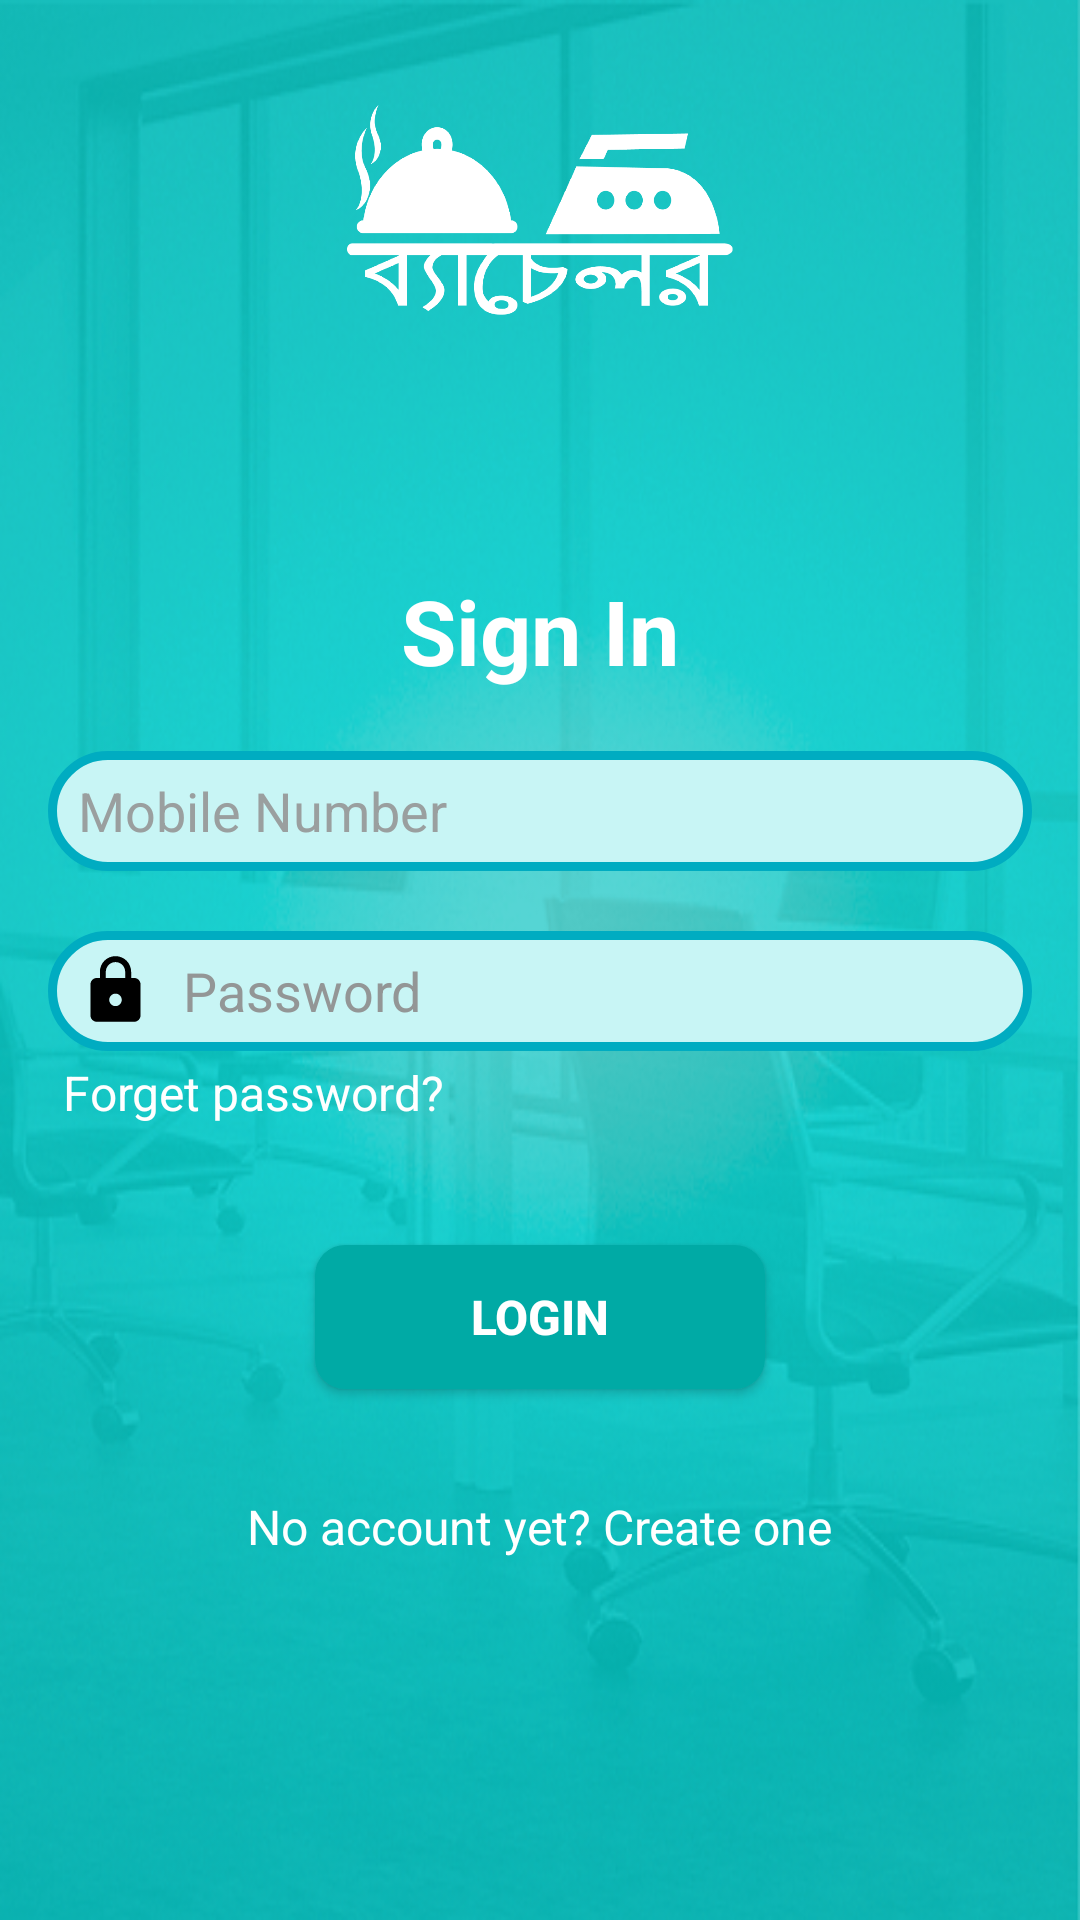

Layout XML and referenced resources for this Android screen:
<!-- AndroidManifest.xml: application theme AppTheme -->
<!-- res/layout/activity_login.xml -->
<?xml version="1.0" encoding="utf-8"?>
<ScrollView xmlns:android="http://schemas.android.com/apk/res/android"
    xmlns:app="http://schemas.android.com/apk/res-auto"
    xmlns:tools="http://schemas.android.com/tools"
    android:layout_width="match_parent"
    android:layout_height="match_parent"
    android:background="@drawable/loginfinal"
    tools:context="techkarkhana.apps.bachelor.dhaka.loginActivity">
    


    <LinearLayout
        android:layout_width="match_parent"
        android:layout_height="wrap_content"
        android:orientation="vertical"
        android:weightSum="7">

    <LinearLayout

        android:layout_gravity="top"
        android:layout_width="match_parent"
        android:layout_height="wrap_content"
        android:orientation="vertical"
        android:layout_marginTop="35dp"
        android:layout_weight="1">


            <ImageView
                android:layout_gravity="center"
                    android:layout_width="180dp"
                    android:layout_height="70dp"
                    android:src="@drawable/bachelor"/>
    </LinearLayout>
    <LinearLayout
        android:layout_gravity="center"
        android:layout_width="match_parent"
        android:layout_height="wrap_content"
        android:orientation="vertical">

    <LinearLayout
            android:layout_gravity="center"
            android:layout_marginTop="15dp"
            android:layout_width="match_parent"
            android:layout_height="wrap_content"
            android:orientation="vertical"
            android:weightSum="1">

            <TextView
                android:layout_marginTop="70dp"
                android:layout_width="wrap_content"
                android:layout_height="wrap_content"
                android:layout_gravity="center"
                android:hint="Sign In"
                android:textColorHint="#ffff"
                android:textSize="30sp"
                android:textStyle="bold" />

        </LinearLayout>
        <LinearLayout
            android:layout_gravity="center"
            android:layout_marginLeft="16dp"
            android:layout_marginRight="16dp"
            android:layout_width="match_parent"
            android:layout_height="wrap_content"
            android:orientation="vertical"
            android:weightSum="5">


            <EditText
                android:paddingLeft="10dp"
                android:imeOptions="actionNext"
                android:drawablePadding="10dp"
                android:singleLine="true"
                android:drawableLeft="@drawable/ic_phone_android_black_24dp"
                android:layout_weight="1"
                android:inputType="number"
                android:id="@+id/numberLogin"
                android:layout_gravity="start"
                android:layout_width="match_parent"
                android:layout_height="40dp"
                android:hint="Mobile Number"
                android:background="@drawable/shape"
                android:textAlignment="viewStart"
                android:layout_marginTop="20dp"
                android:textColorHint="#9a9f9f" />


            <EditText
                android:drawableLeft="@drawable/ic_lock_black_24dp"
                android:paddingLeft="10dp"
                android:imeOptions="actionNext"
                android:drawablePadding="10dp"
                android:layout_weight="1"
                android:inputType="textPassword"
                android:id="@+id/passwordLogin"
                android:layout_gravity="start"
                android:layout_width="match_parent"
                android:layout_height="40dp"
                android:hint="Password"
                android:textAlignment="viewStart"
                android:background="@drawable/shape"
                android:layout_marginTop="20dp"
                android:textColorHint="#939696" />
            <TextView
                android:layout_marginLeft="5dp"
                android:layout_weight="1"
                android:layout_marginTop="3dp"
                android:layout_width="wrap_content"
                android:layout_height="wrap_content"
                android:text="Forget password?"
                android:id="@+id/tx1"
                android:textColor="#fff"
                android:textSize="16sp"/>

            <Button
                android:layout_marginTop="40dp"
                android:id="@+id/login"
                android:layout_width="150dp"
                android:layout_height="wrap_content"
                android:layout_gravity="center"
                android:layout_weight="1"
                android:background="@drawable/style3"
                android:textColor="#fff"
                android:textStyle="bold"
                android:textSize="16dp"
                android:text="Login" />

            <TextView
                android:id="@+id/sign_up1"
                android:layout_weight="1"
                android:layout_marginTop="35dp"
                android:layout_width="wrap_content"
                android:layout_height="wrap_content"
                android:text="No account yet? Create one"
                android:layout_gravity="center"
                android:layout_marginBottom="25dp"
                android:textColor="#fff"
                android:textSize="16sp"/>



        </LinearLayout>
    </LinearLayout>

    </LinearLayout>


</ScrollView>
<!-- resources referenced by this layout -->
<resources>
  <!-- drawable bachelor: png bitmap (drawable-nodpi, 22465 bytes) -->
  <!-- drawable ic_lock_black_24dp (drawable) -->
  <vector xmlns:android="http://schemas.android.com/apk/res/android"
          android:width="25dp"
      android:autoMirrored="true"
          android:height="25dp"
          android:viewportWidth="24.0"
          android:viewportHeight="24.0">
      <path
          android:fillColor="#FF000000"
          android:pathData="M18,8h-1L17,6c0,-2.76 -2.24,-5 -5,-5S7,3.24 7,6v2L6,8c-1.1,0 -2,0.9 -2,2v10c0,1.1 0.9,2 2,2h12c1.1,0 2,-0.9 2,-2L20,10c0,-1.1 -0.9,-2 -2,-2zM12,17c-1.1,0 -2,-0.9 -2,-2s0.9,-2 2,-2 2,0.9 2,2 -0.9,2 -2,2zM15.1,8L8.9,8L8.9,6c0,-1.71 1.39,-3.1 3.1,-3.1 1.71,0 3.1,1.39 3.1,3.1v2z"/>
  </vector>
  <!-- drawable loginfinal: png bitmap (drawable-nodpi, 339565 bytes) -->
  <!-- drawable shape (drawable) -->
  <?xml version="1.0" encoding="utf-8"?>
  <shape xmlns:android="http://schemas.android.com/apk/res/android">
  
  
      <solid android:color="#c8f5f5"/>
  
  
  <stroke android:width="3dp" android:color="#00ACC1" />
  
  
  
  <corners android:radius="30dp" />
  
  </shape>
  <!-- drawable style3 (drawable) -->
  <?xml version="1.0" encoding="utf-8"?>
  <shape xmlns:android="http://schemas.android.com/apk/res/android" android:shape="rectangle" android:padding="10dp">
      <solid android:color="#00aaa5"/> 
      <corners
          android:bottomRightRadius="10dp"
          android:bottomLeftRadius="10dp"
          android:topLeftRadius="10dp"
          android:topRightRadius="10dp"/>
  </shape>
  <style name="AppTheme" parent="Theme.AppCompat.Light.NoActionBar">
  
          <item name="drawerArrowStyle">@style/DrawerArrowStyle</item>
          
          <item name="colorPrimary">@color/colorPrimary</item>
          <item name="colorPrimaryDark">@color/colorPrimaryDark</item>
          <item name="colorAccent">@color/colorAccent</item>
      </style>
  <style name="DrawerArrowStyle" parent="Widget.AppCompat.DrawerArrowToggle">
          <item name="spinBars">true</item>
          <item name="color">@android:color/white</item>
      </style>
  <color name="colorPrimary">#fff</color>
  <color name="colorPrimaryDark">#149a9a</color>
  <color name="colorAccent">#00ACC1</color>
</resources>
